3-way image classification set "data" from GitHub (poleval/2026-polocrbench); label vocabulary: real, real degraded, real handwritten.

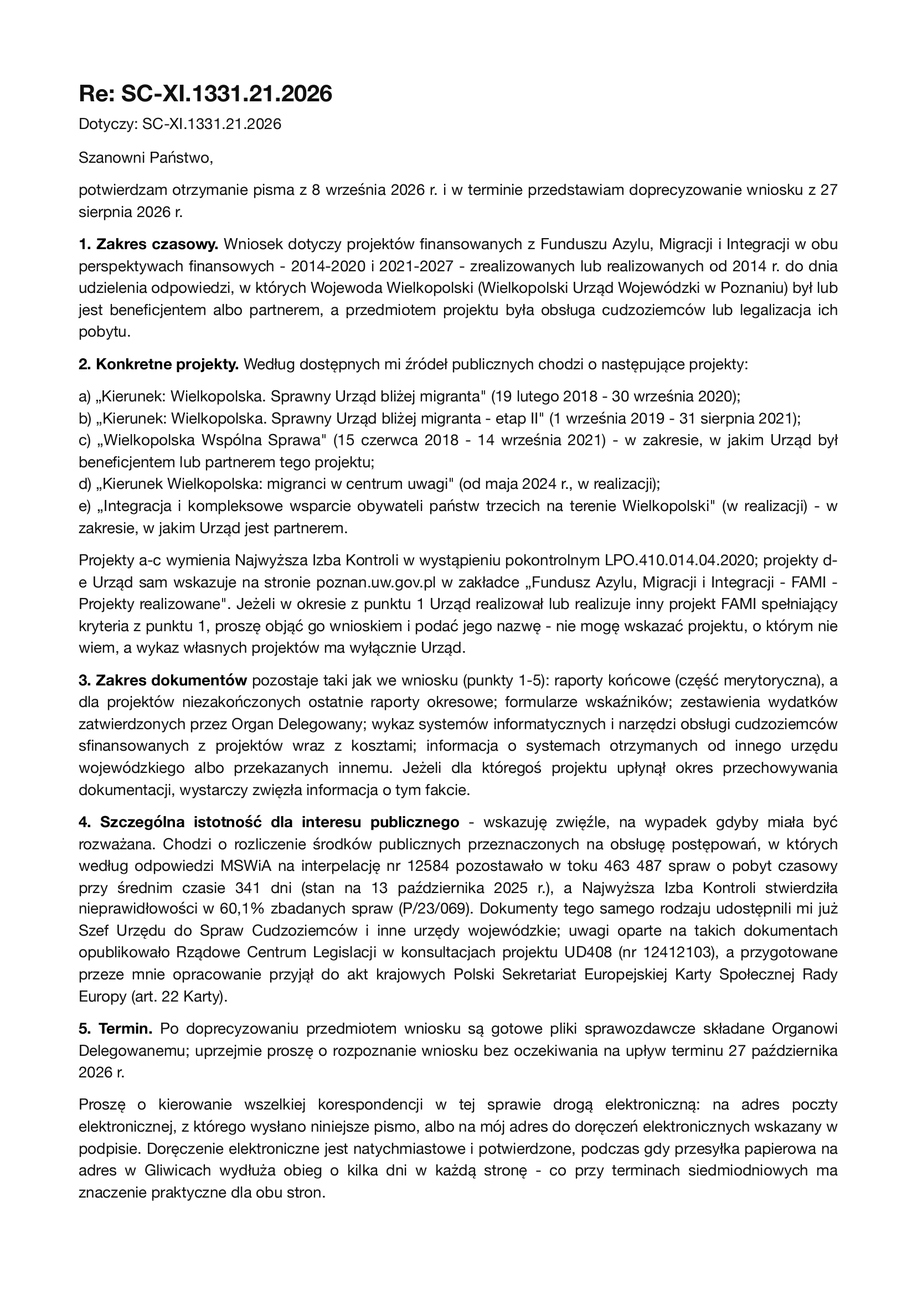
Label: real

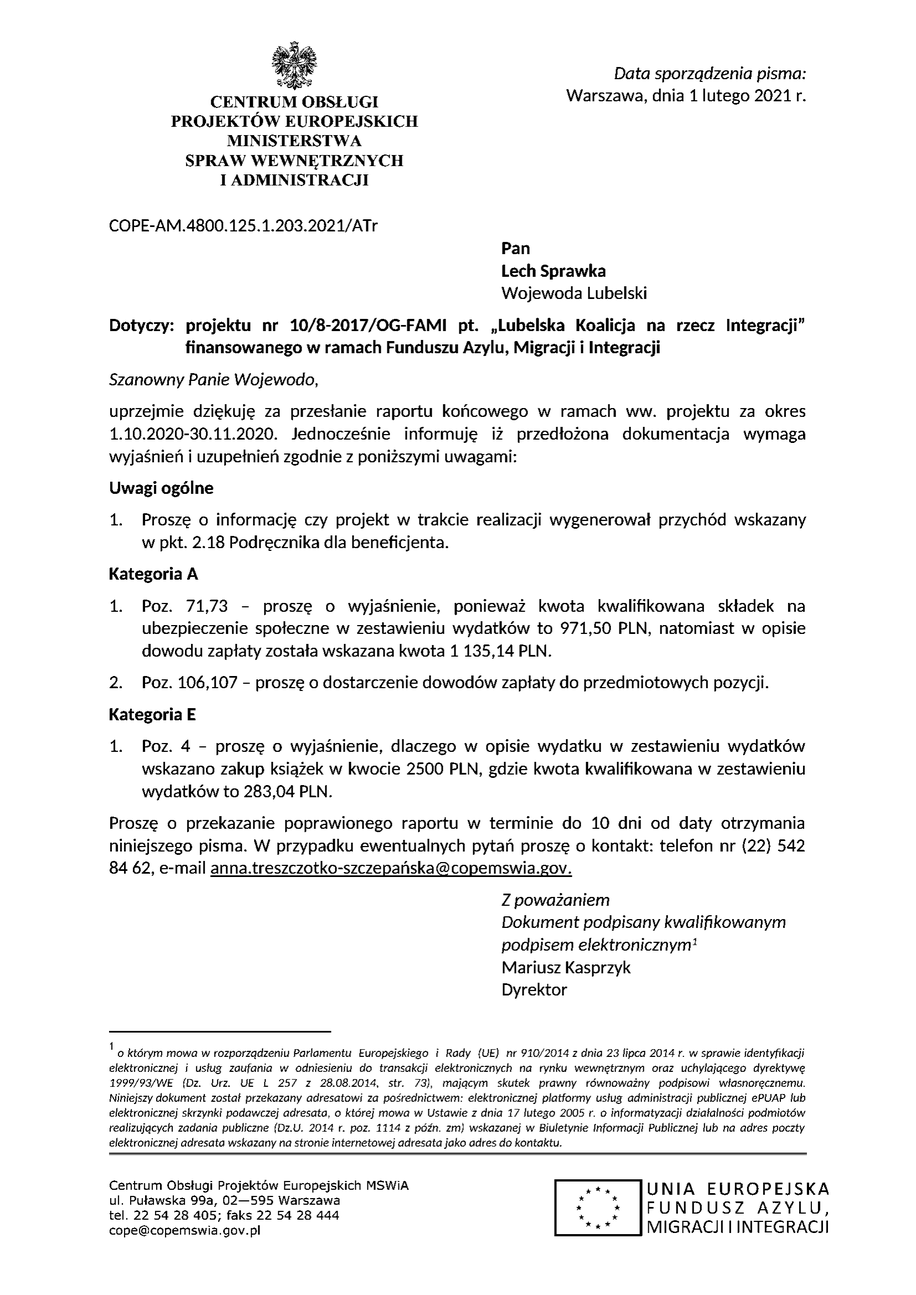
Label: real

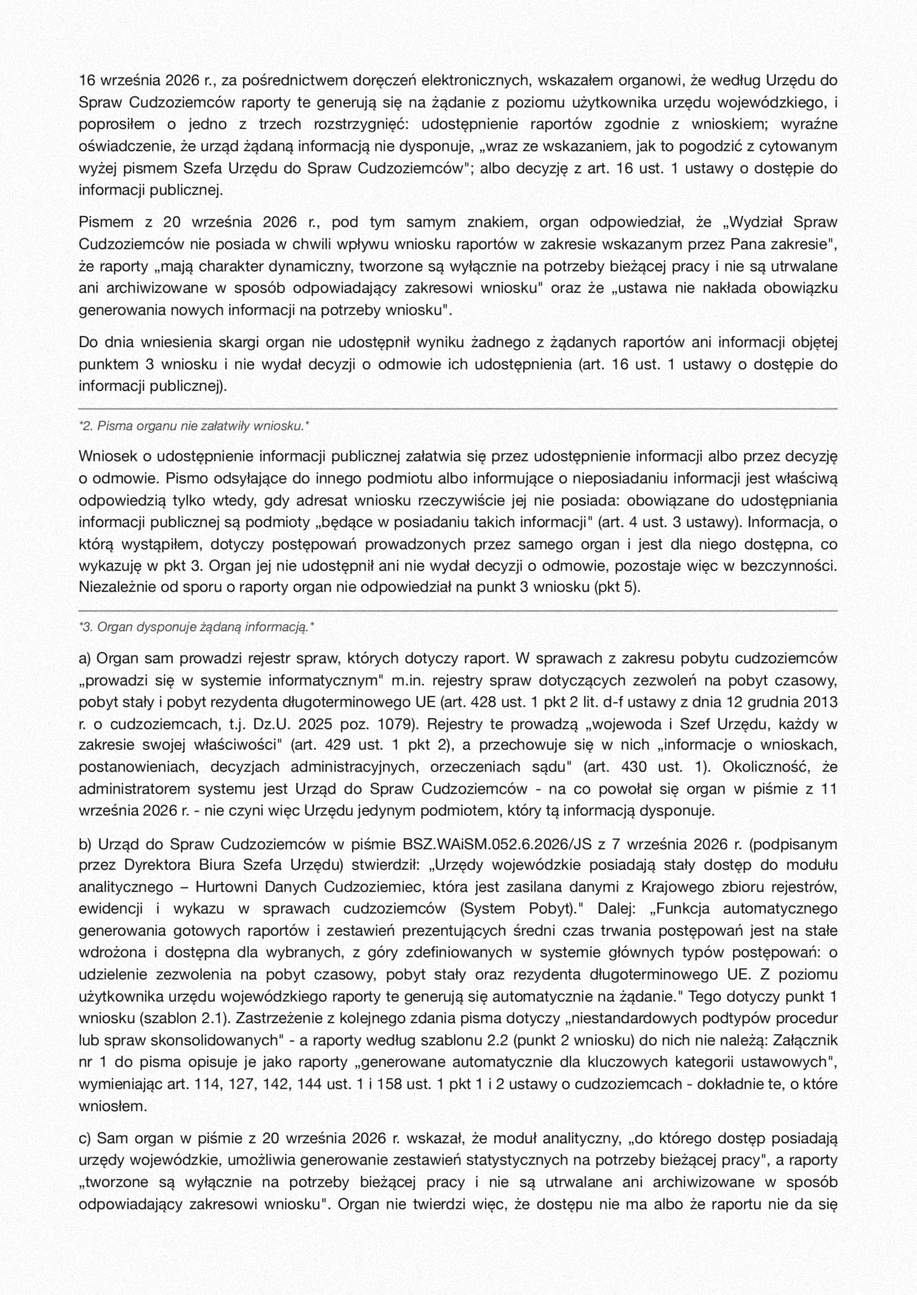
Label: real degraded

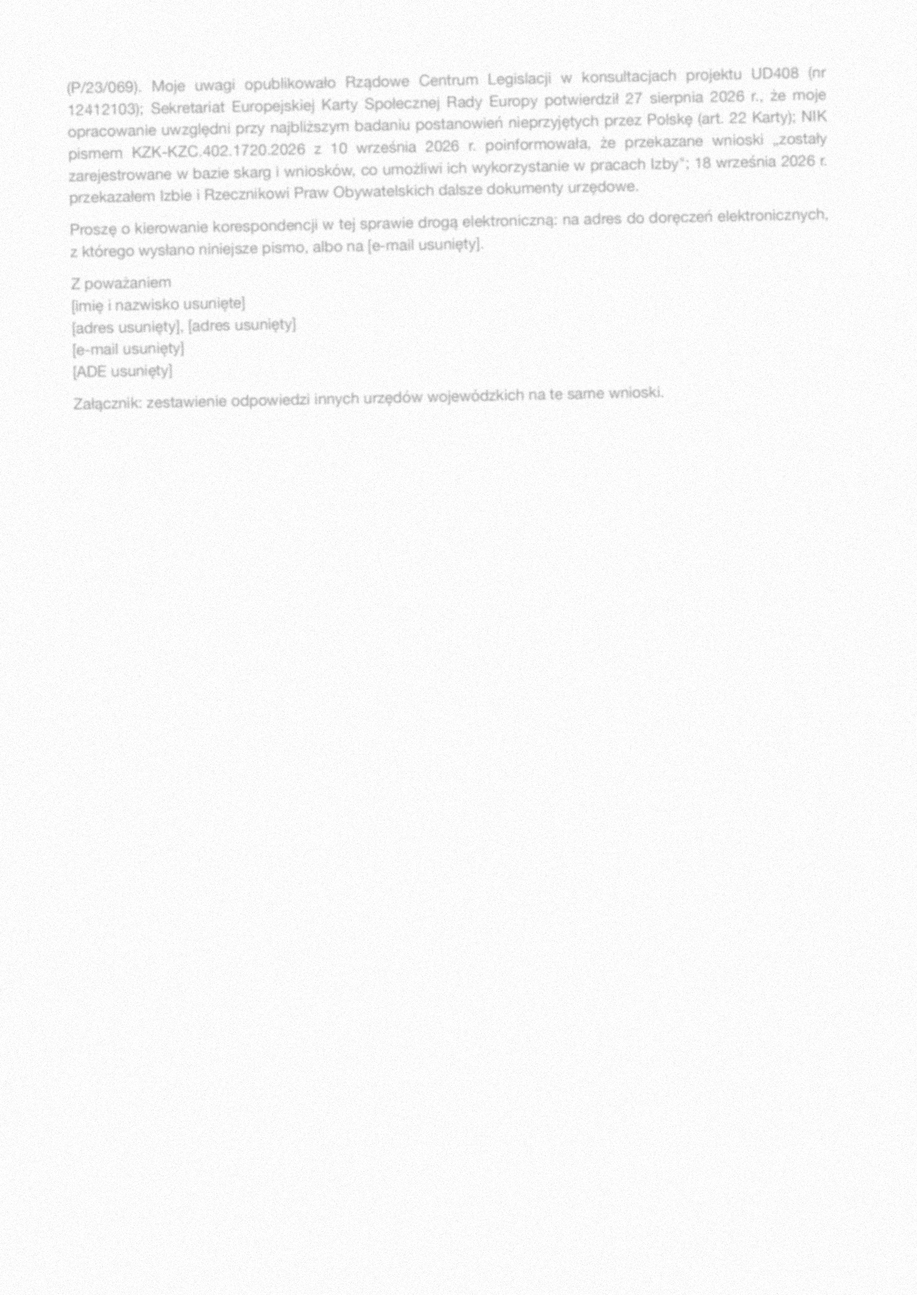
Label: real degraded

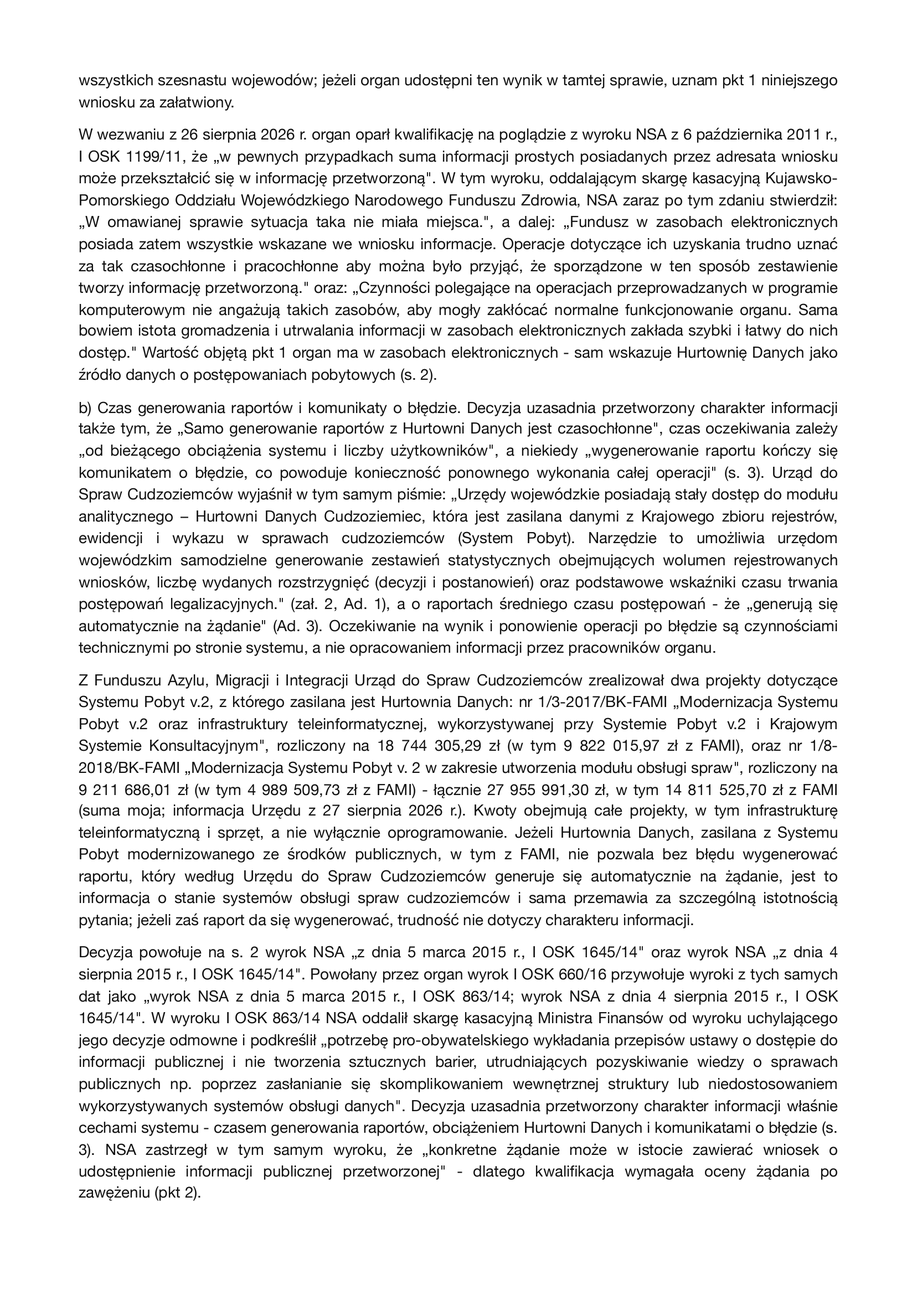
Label: real

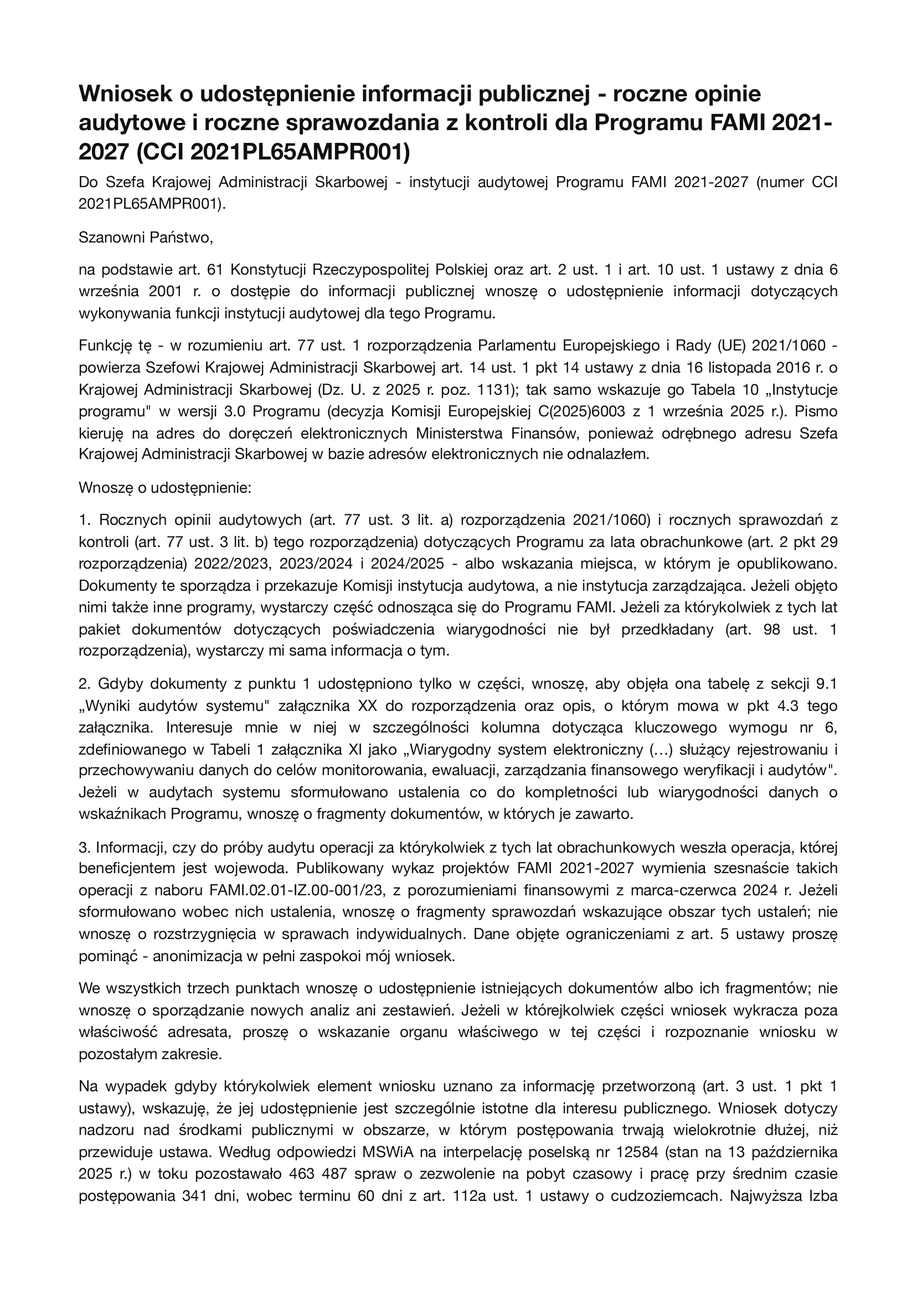
Label: real
